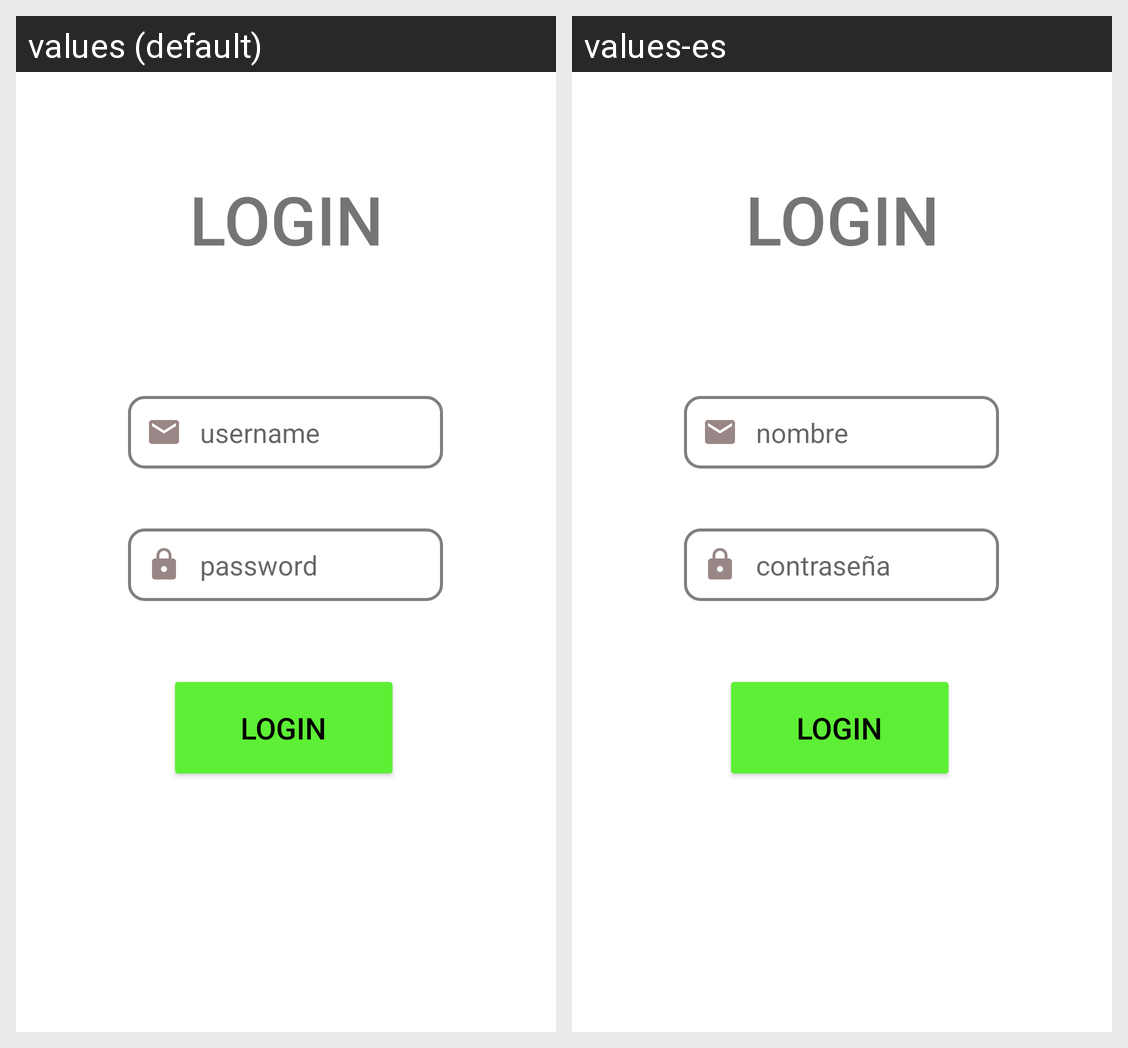

The same Android screen rendered under two of its app's locales, left to right. List the strings drawn on it with the default value and each locale's translation.
Android screen res/layout/login.xml rendered under 2 locales, left to right: values (default), values-es. Device: Nexus 5 (rendered at 1080×1920; each locale shown at half size, 540×960, under a caption strip naming it); theme Theme.ProjecteLogin.
Strings drawn on this screen, with the default value and each locale's value (text and hints the layout hard-codes, and strings that could not be matched under every locale, appear in the picture but are not listed):

username
  values: username
  values-es: nombre

password
  values: password
  values-es: contraseña
